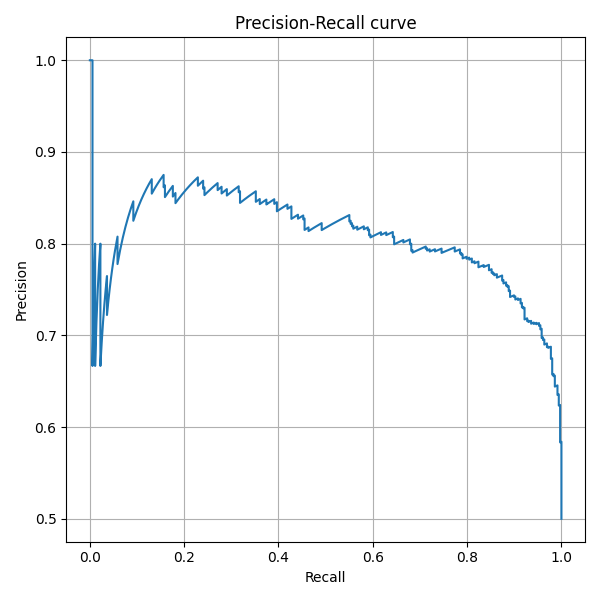

The data file committed next to this chart (first rows):
recall, precision, threshold
1.0, 0.5, 0.02551
1.0, 0.5007, 0.02911
1.0, 0.5014, 0.03061
1.0, 0.5021, 0.03152
1.0, 0.5028, 0.03916
1.0, 0.5035, 0.03955
1.0, 0.5042, 0.04473
1.0, 0.5049, 0.04511
1.0, 0.5056, 0.0456
1.0, 0.5064, 0.04662
1.0, 0.5071, 0.04681
1.0, 0.5078, 0.04741
1.0, 0.5085, 0.04837
1.0, 0.5092, 0.04957
1.0, 0.51, 0.05091
1.0, 0.5107, 0.05241
1.0, 0.5114, 0.05265
1.0, 0.5122, 0.05352
1.0, 0.5129, 0.05353
1.0, 0.5136, 0.05453
1.0, 0.5144, 0.05477
1.0, 0.5151, 0.05701
1.0, 0.5159, 0.05815
1.0, 0.5166, 0.05856
1.0, 0.5173, 0.05857
1.0, 0.5181, 0.05864
1.0, 0.5188, 0.06
1.0, 0.5196, 0.06115
1.0, 0.5203, 0.06234
1.0, 0.5211, 0.06241
1.0, 0.5219, 0.06374
1.0, 0.5226, 0.06541
1.0, 0.5234, 0.06708
1.0, 0.5242, 0.06791
1.0, 0.5249, 0.06953
1.0, 0.5257, 0.07275
1.0, 0.5367, 0.07277
1.0, 0.5375, 0.07309
1.0, 0.5383, 0.07472
1.0, 0.5392, 0.07624
1.0, 0.54, 0.07684
1.0, 0.5408, 0.07701
1.0, 0.5416, 0.07827
1.0, 0.5424, 0.07834
1.0, 0.5432, 0.07859
1.0, 0.5441, 0.07909
1.0, 0.5449, 0.07917
1.0, 0.5457, 0.07931
1.0, 0.5466, 0.07939
1.0, 0.5474, 0.08151
1.0, 0.5482, 0.08233
1.0, 0.5491, 0.08241
1.0, 0.5499, 0.08387
1.0, 0.5508, 0.0843
1.0, 0.5516, 0.08464
1.0, 0.5525, 0.08534
1.0, 0.5533, 0.08636
1.0, 0.5542, 0.08782
1.0, 0.555, 0.08864
1.0, 0.5559, 0.08883
... 644 more rows
